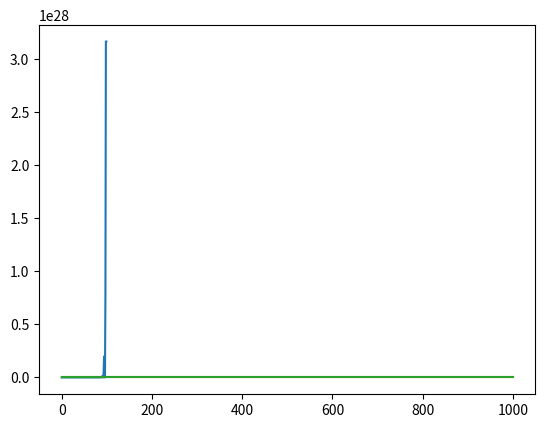

This chart was generated by the following Python code:
import numpy as np
from collections import deque
import matplotlib.pyplot as plt


class Scaler(object):
    """ Class to handle creation of new scalers and 
        check their functionality.

        Parameters
        ----------
            model: str
                Shows how to update scale of learning rate

            function: callable
                Any that return learning rate at each iteration

            *args, **kwargs
                Additional parameters of sclaer ('function')
    """

    def __init__(self, mode, function, *args, **kwargs):
        self.mode = mode
        self.function = function
        self.fun_args = args
        self.fun_kwargs = kwargs

    @property
    def cycle_mode(self):
        return self.mode

    def plot(self, min_lr=1e-6, max_lr=0.1, stepsize=10, n_iterations=1e3):
        """ Plot function for easier debugging.

            Parameters
            ----------
                min_lr: float
                    Minimum learning rate for debugging scale function

                max_lr: float
                    Max learning rate for debugging scale function

                stepsize:
                    Step (half of full cycle) of changing lr

                n_iterations:
                    Number of iterations to check
        """
        iterations = np.arange(n_iterations)
        result = deque(maxlen=len(iterations))

        for it in iterations:
            cycle = np.floor(1 + it / (2 * stepsize))
            x = abs(it / stepsize - 2 * cycle + 1)
            if self.mode == "cycle":
                coeff = max(0, (1 - x)) * self.function(cycle, self.fun_args, self.fun_kwargs)
            elif self.mode == "iteration":
                coeff = max(0, (1 - x)) * self.function(it, self.fun_args, self.fun_kwargs)
            current_lr = min_lr + (max_lr - min_lr) * coeff
            result.append(current_lr)
        plt.plot(iterations, result)
        plt.show()

    def __call__(self, x):
        """ Apply scaler.
        """
        return self.function(x, self.fun_args, self.fun_kwargs)


def exp_range(x, *args, **kwargs):
    result = np.power(gamma, x)
    return result


def triangular(x, *args, **kwargs):
    return 1


def triangular2(x, *args, **kwargs):
    result = 1. / (np.power(2, (x - 1)))
    return result


if __name__ == "__main__":
    gamma = 2.
    scaler1 = Scaler("iteration", exp_range, gamma=1.1)
    scaler2 = Scaler('cycle', triangular)
    scaler3 = Scaler('cycle', triangular2)

    scaler1.plot(stepsize=2, n_iterations=100)
    scaler2.plot()
    scaler3.plot()
